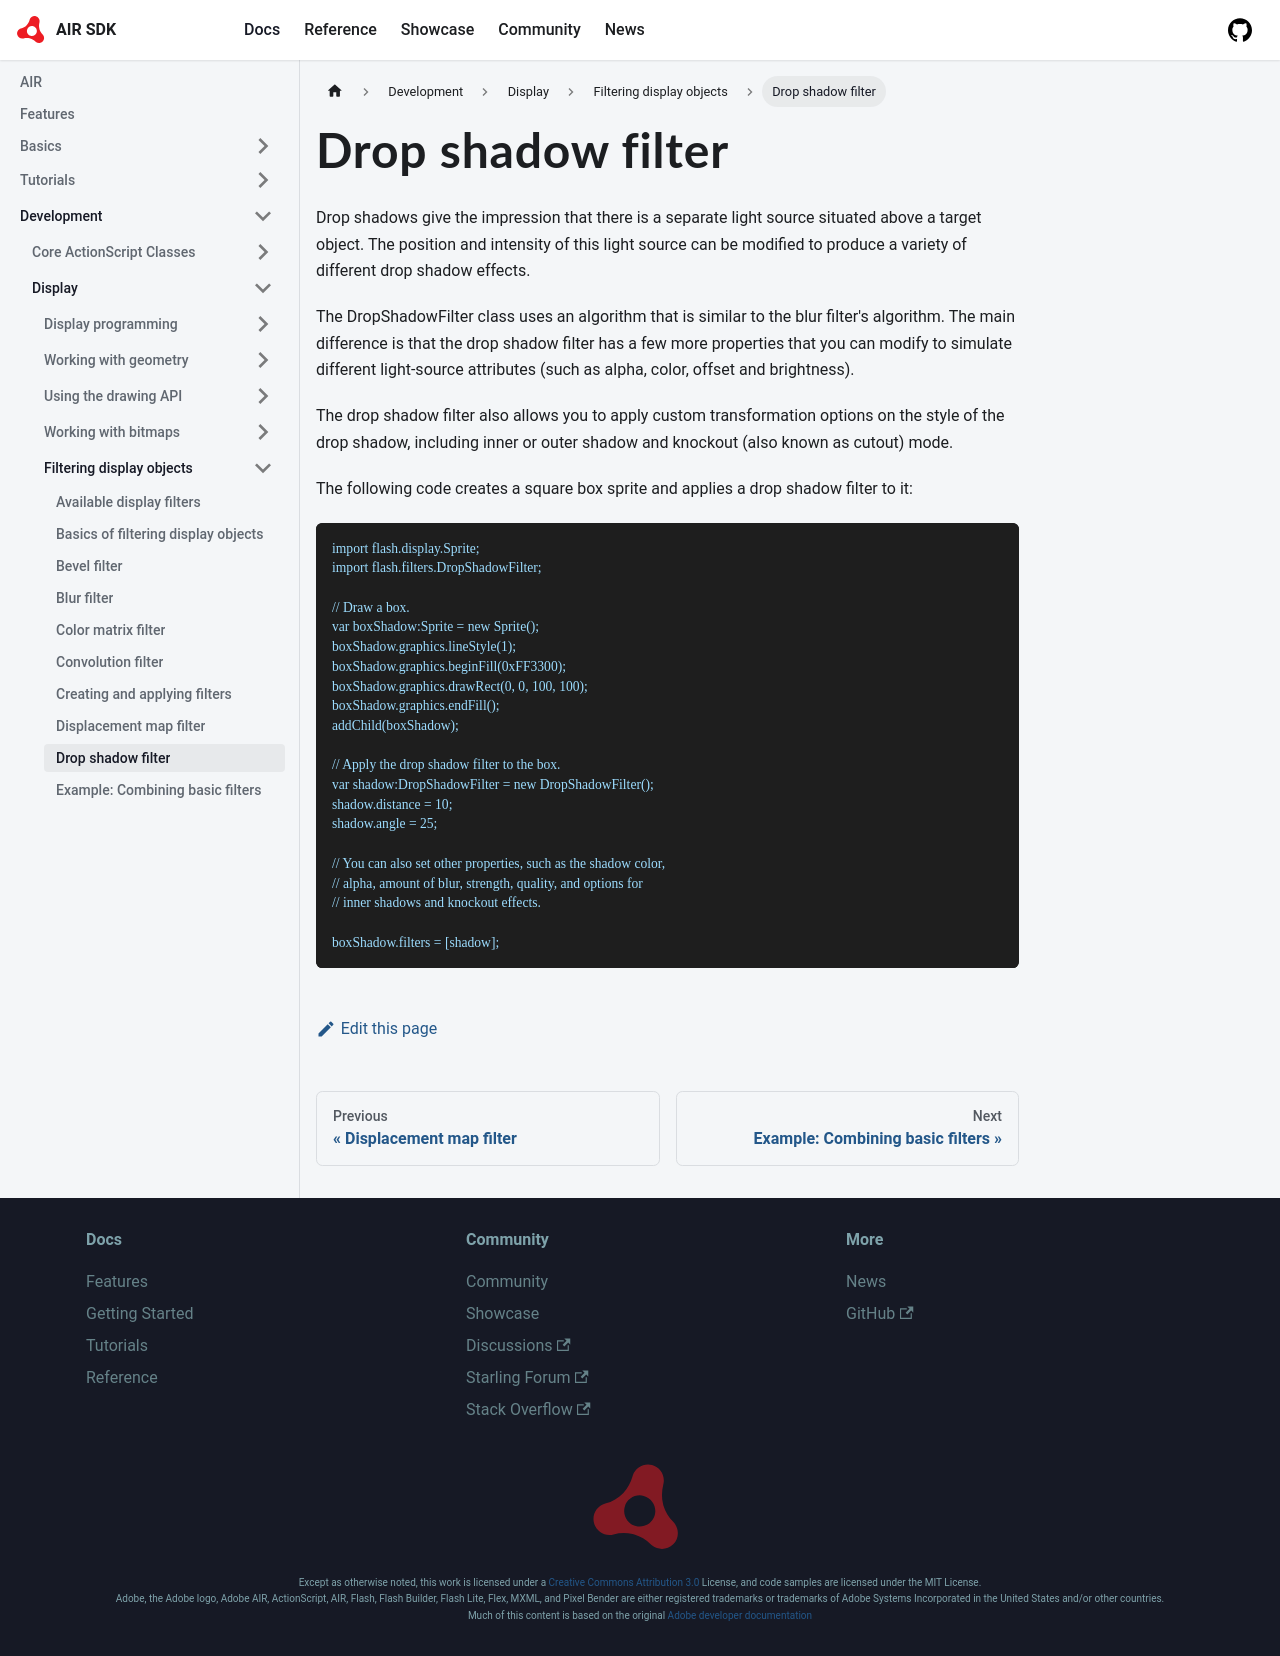

repository: airsdk/airsdk.dev · page: docs/development/display/filtering-display-objects/drop-shadow-filter.html · generator: docusaurus

# Drop shadow filter

Drop shadows give the impression that there is a separate light source situated
above a target object. The position and intensity of this light source can be
modified to produce a variety of different drop shadow effects.

The DropShadowFilter class uses an algorithm that is similar to the blur
filter's algorithm. The main difference is that the drop shadow filter has a few
more properties that you can modify to simulate different light-source
attributes (such as alpha, color, offset and brightness).

The drop shadow filter also allows you to apply custom transformation options on
the style of the drop shadow, including inner or outer shadow and knockout (also
known as cutout) mode.

The following code creates a square box sprite and applies a drop shadow filter
to it:

```
import flash.display.Sprite;
import flash.filters.DropShadowFilter;

// Draw a box.
var boxShadow:Sprite = new Sprite();
boxShadow.graphics.lineStyle(1);
boxShadow.graphics.beginFill(0xFF3300);
boxShadow.graphics.drawRect(0, 0, 100, 100);
boxShadow.graphics.endFill();
addChild(boxShadow);

// Apply the drop shadow filter to the box.
var shadow:DropShadowFilter = new DropShadowFilter();
shadow.distance = 10;
shadow.angle = 25;

// You can also set other properties, such as the shadow color,
// alpha, amount of blur, strength, quality, and options for
// inner shadows and knockout effects.

boxShadow.filters = [shadow];
```
